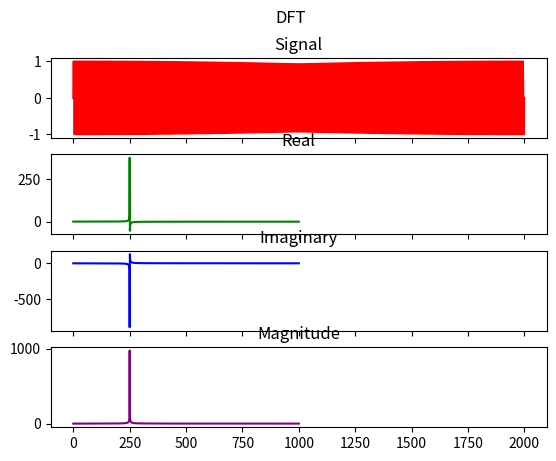

Here is the Python script that generated this plot:
from matplotlib import pyplot as plt
from scipy import signal
import math
import numpy as np

def calc_dft( sig ):
    
    sig_len = len(sig)
    dft_len = int(sig_len/2+1)

    re = [0.0] * dft_len
    im = [0.0] * dft_len
    mag = [0.0] * dft_len

    for k in range(0, dft_len):
        for i in range(0,sig_len):
            re[k] += sig[i]*math.cos( 2*math.pi*k*i / sig_len)
            im[k] -= sig[i]*math.sin( 2*math.pi*k*i / sig_len)
        
    for k in range(0,dft_len):
        mag[k] = math.sqrt( re[k]**2 + im[k]**2 )    
    return mag, re, im




#sig1 = [ 0.3*math.sin( 2*math.pi*i/13) + math.sin(2*math.pi*i/94) for i in range(0,1000)]
#plt.plot(sig1)

sampling_rate = 2000
nyq_freq = sampling_rate / 2

t = np.linspace(0, 1, sampling_rate)

sig_5hz = np.sin( 2*np.pi*5*t )
sig_7hz = np.sin( 2*np.pi*7*t )
sig_30hz = np.sin( 2*np.pi*30*t )
sig_50hz = np.sin( 2*np.pi*50*t )
sig_250hz = np.sin( 2*np.pi*250*t )

sig = sig_250hz #* sig_250hz
  
#mag, re, im = calc_dft( sigs.ecg_signal )
mag, re, im = calc_dft( sig )

f,plt_arr = plt.subplots(4, sharex=True)
f.suptitle( 'DFT' )

plt_arr[0].plot( sig, color='red')
plt_arr[0].set_title('Signal')
plt_arr[1].plot( re, color='green')
plt_arr[1].set_title('Real')
plt_arr[2].plot( im, color='blue')
plt_arr[2].set_title('Imaginary')
plt_arr[3].plot( mag, color='purple')
plt_arr[3].set_title('Magnitude')
